Labelled photos from "dynamic-hand-gestures-LMHGD-dataset-double-view", an image-classification folder in aviogit/dynamic-hand-gesture-classification-datasets. The possible labels are: catching, catching hands up, line gesture, pointing, pointing with hand raised, resting, rotating, scroll finger, shaking, shaking low, shaking raised fist, slicing, zoom gesture.

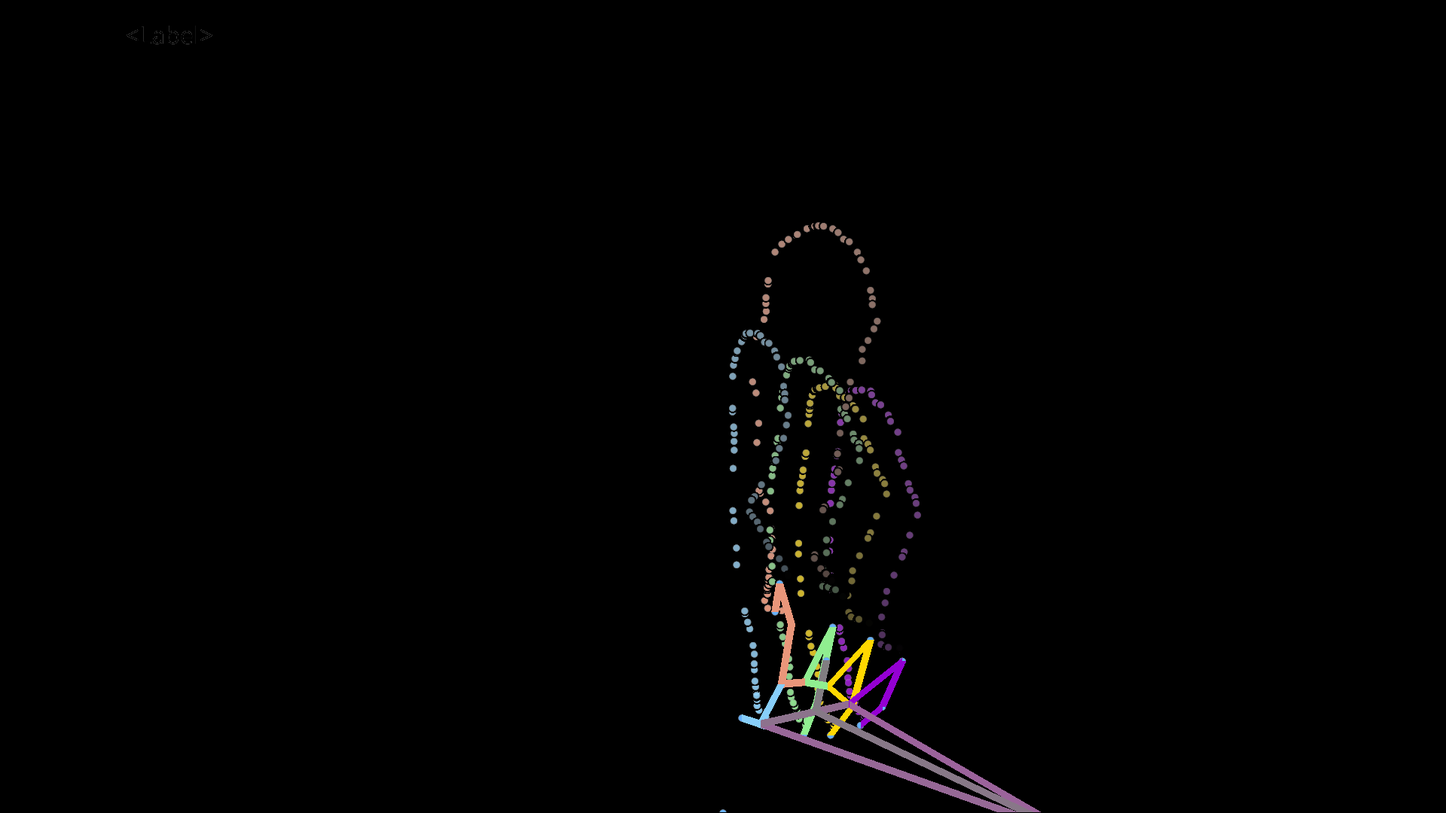
Label: scroll finger

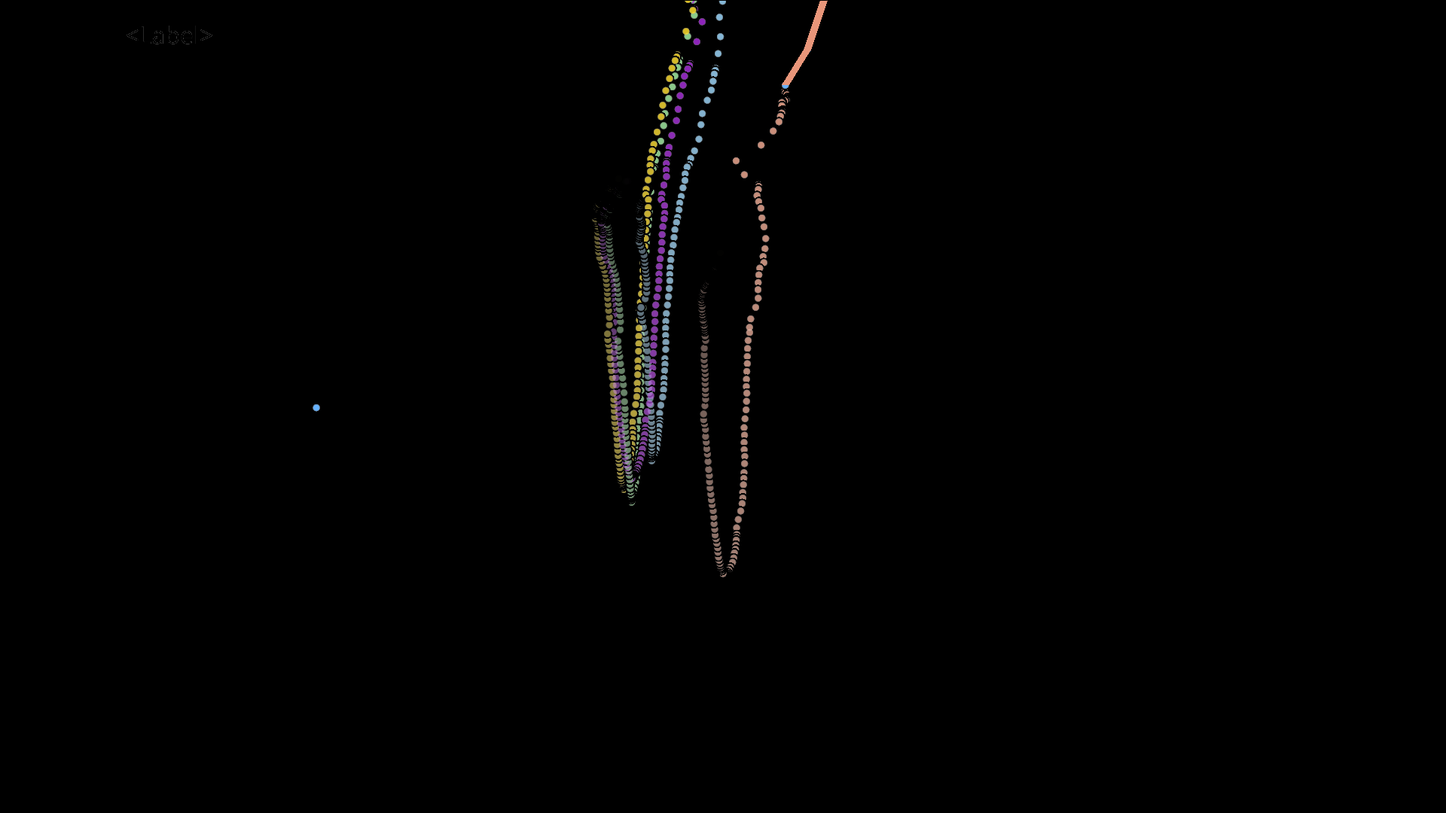
Label: pointing

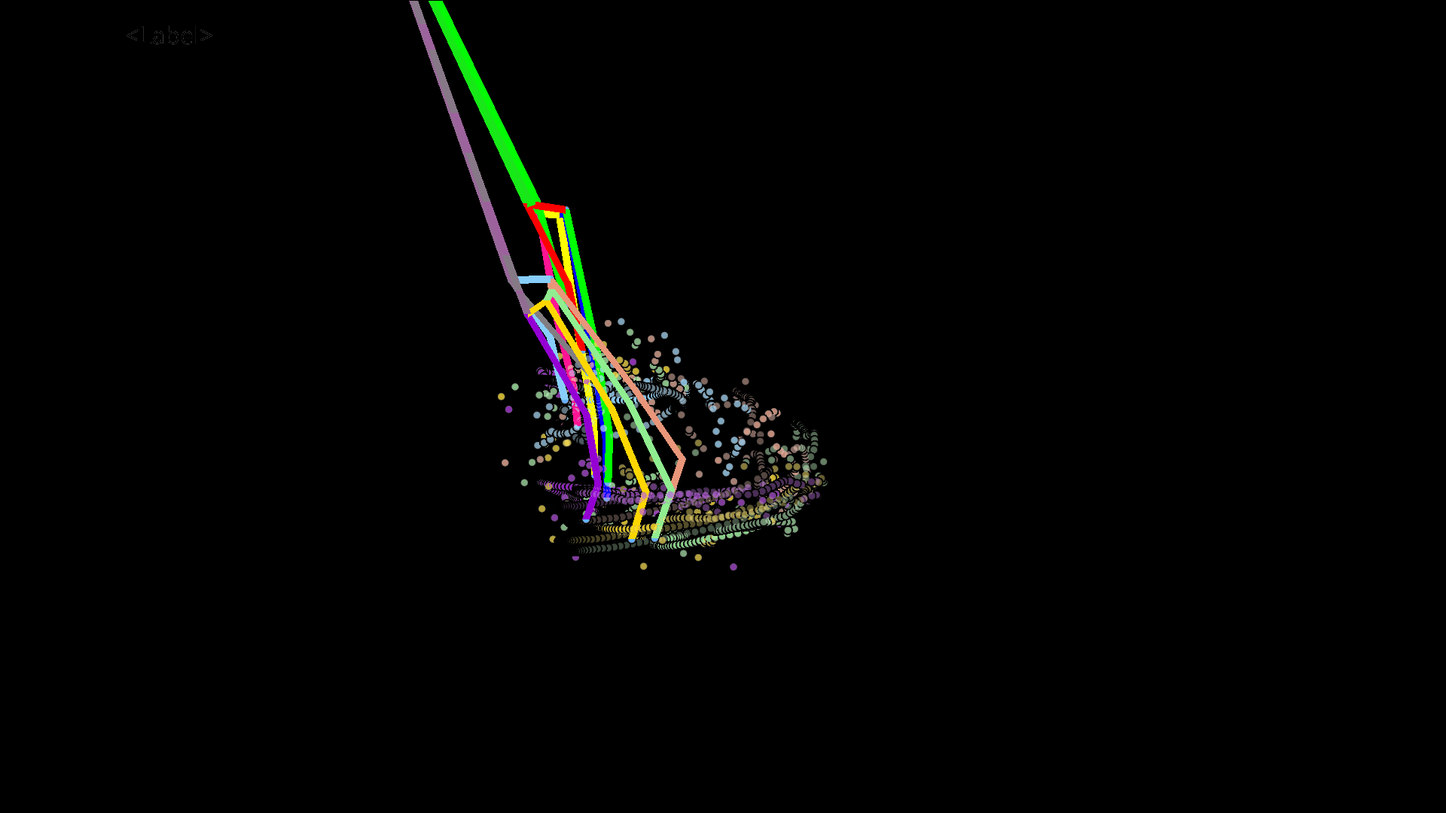
Label: rotating

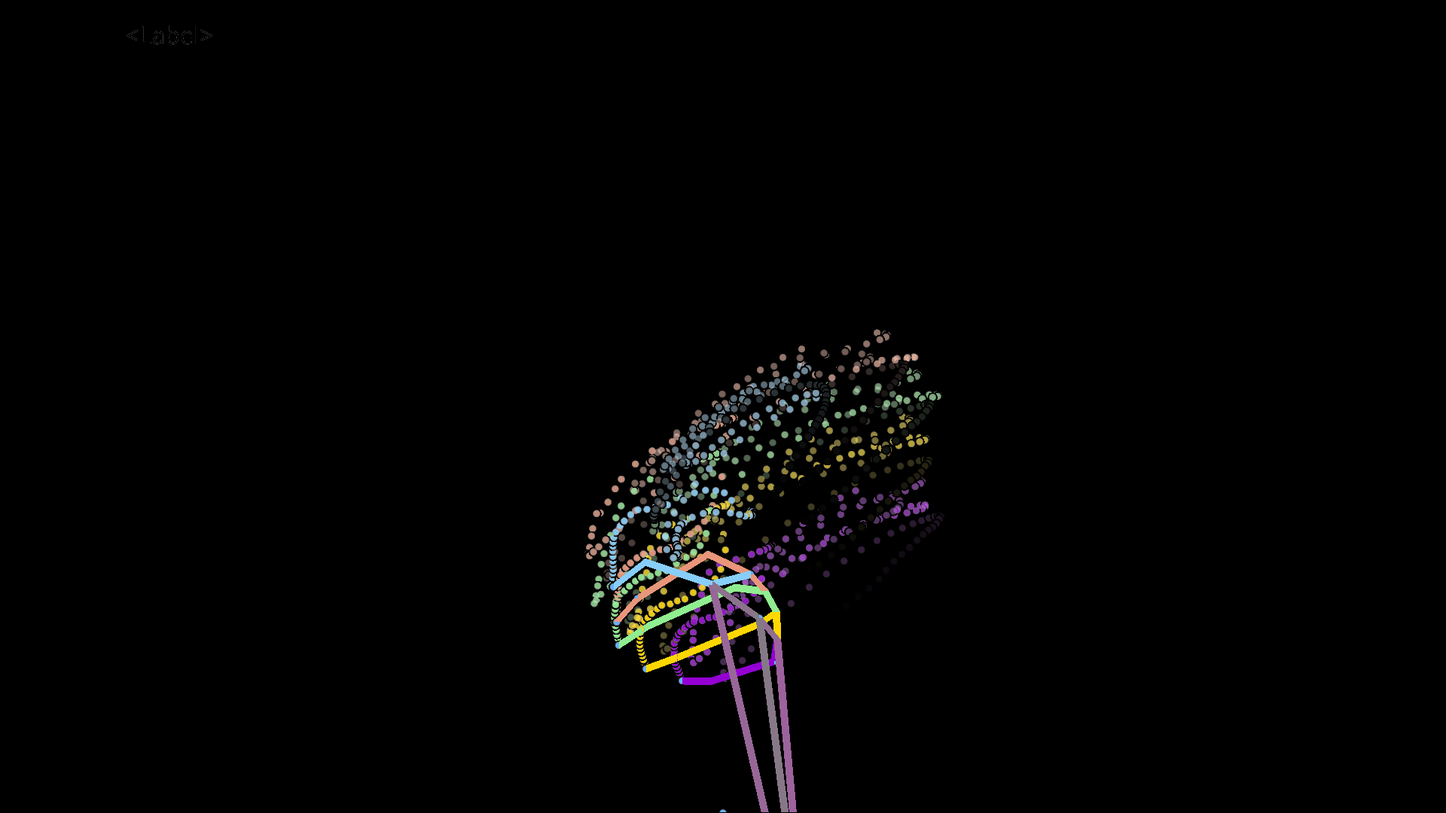
Label: shaking

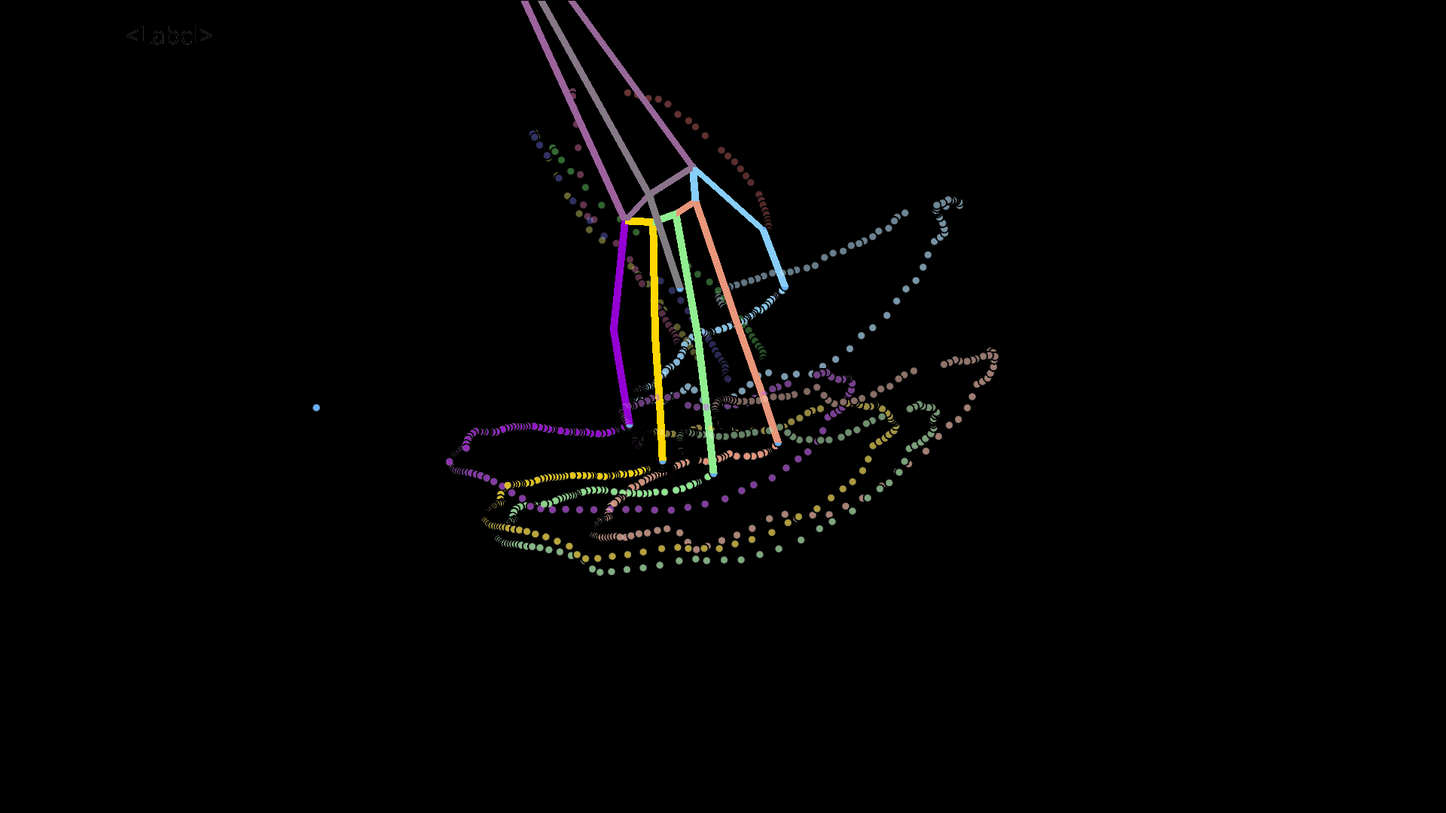
Label: slicing

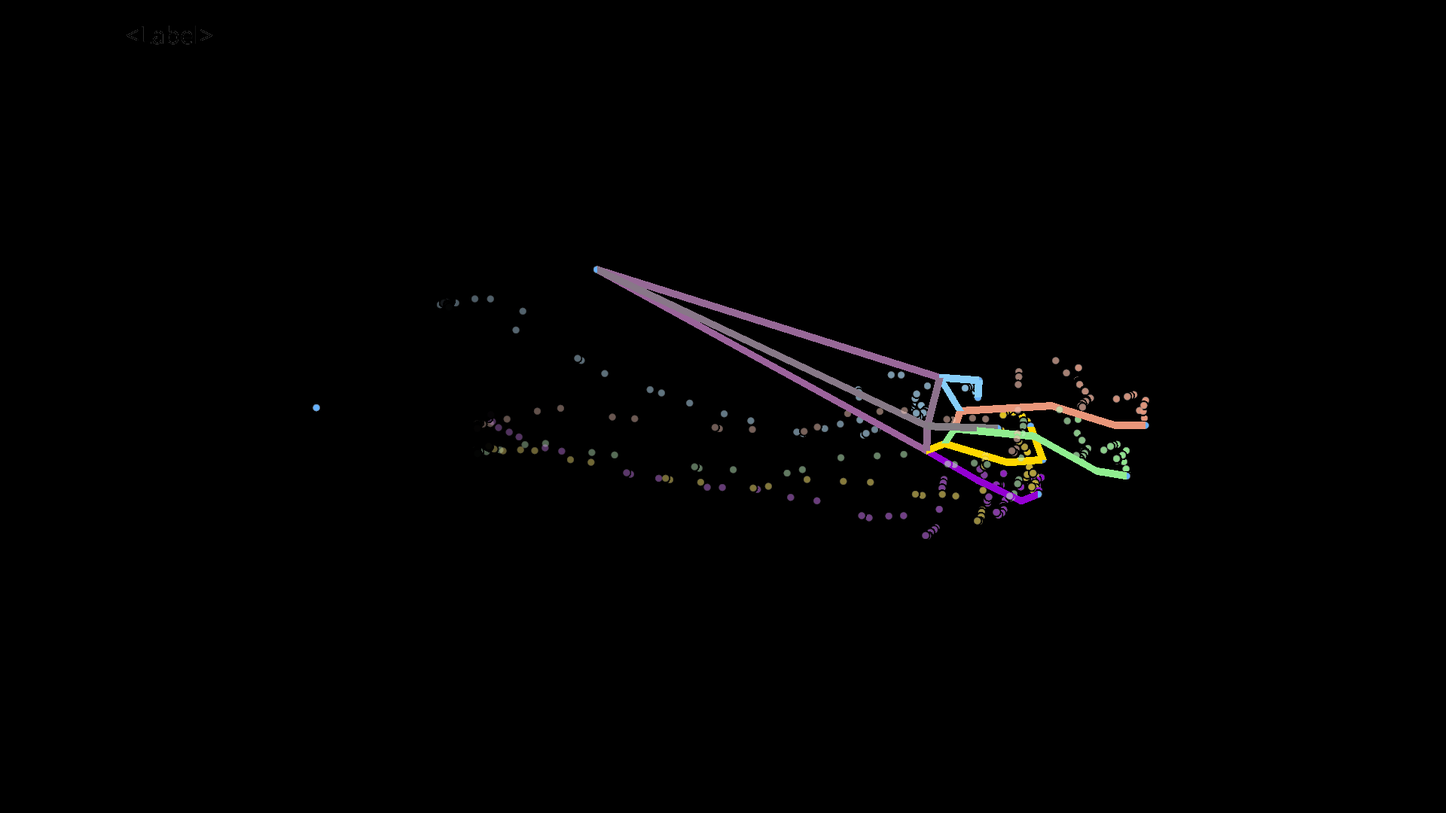
Label: shaking raised fist
